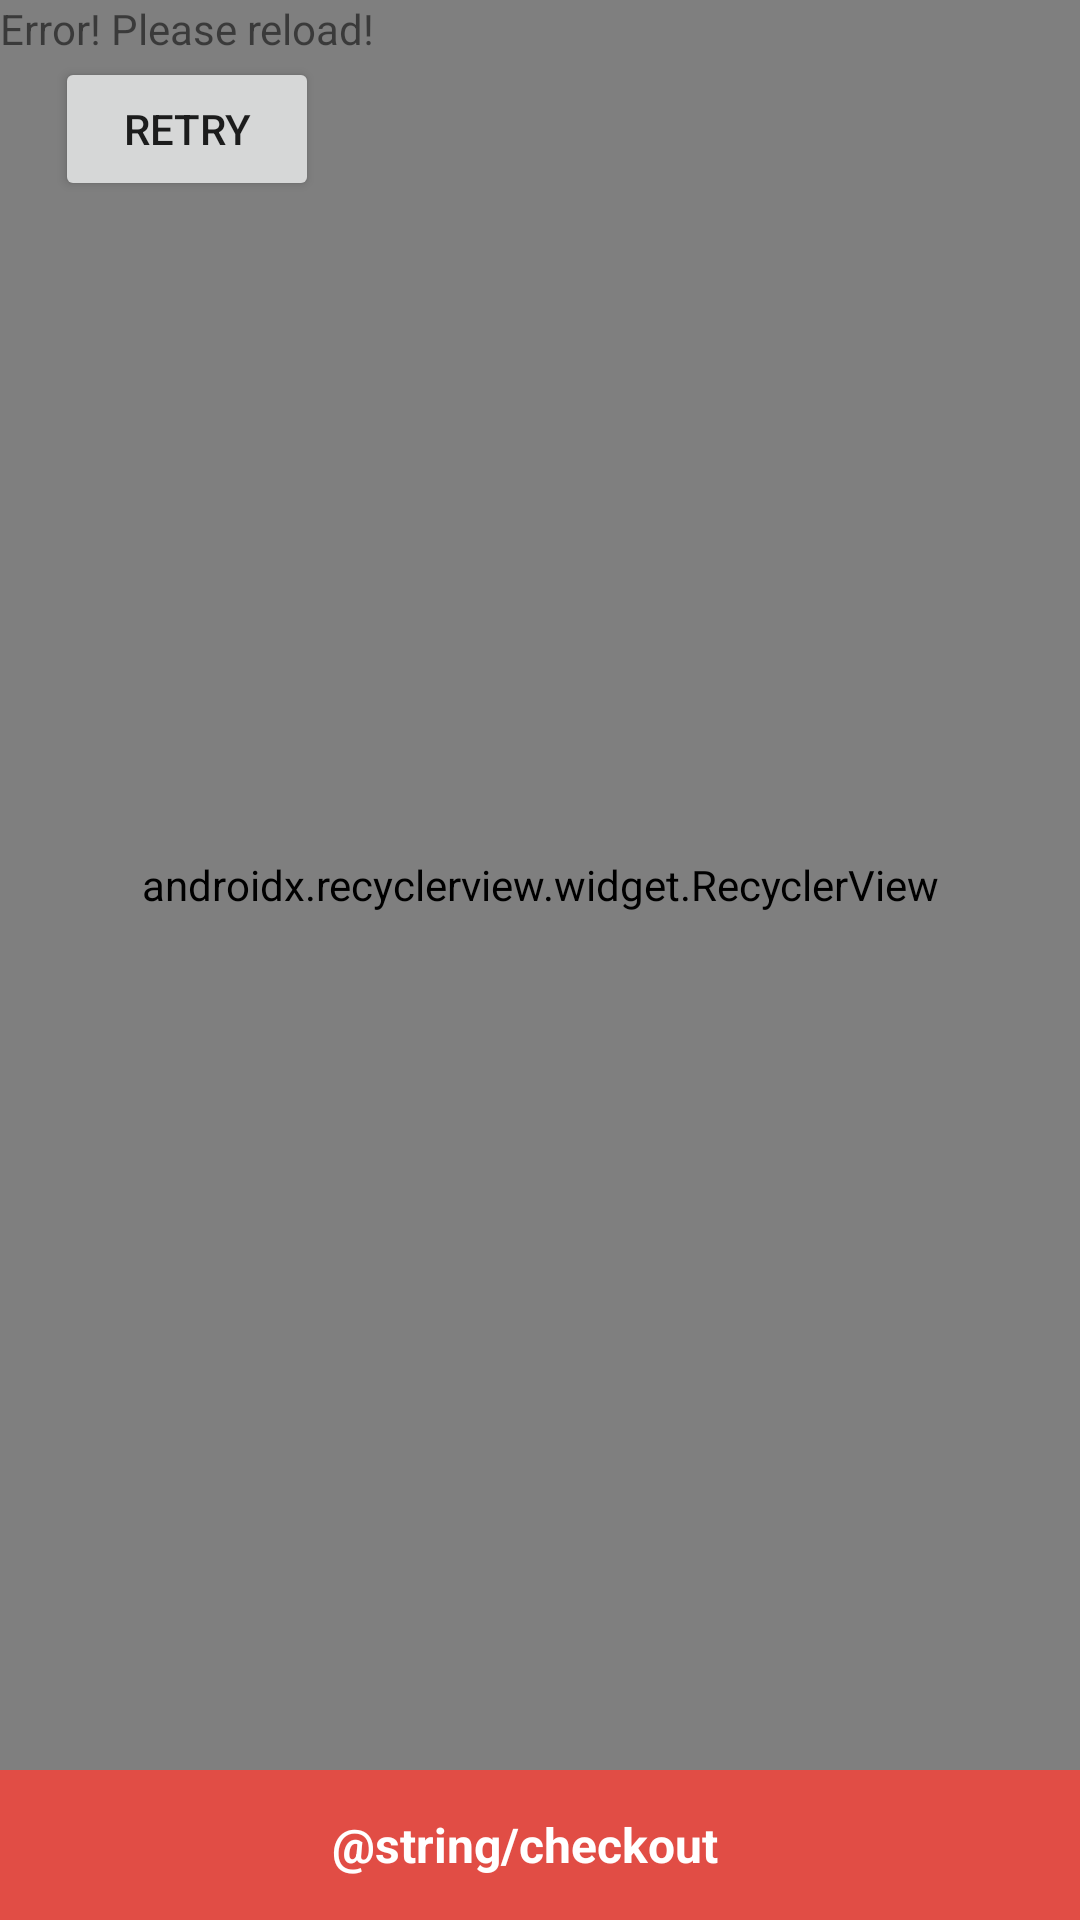

Here is an Android app screen rendered from its layout file. Give the layout XML and the strings, colors and styles it references.
<!-- AndroidManifest.xml: application theme AppTheme -->
<!-- res/layout/activity_cart.xml -->
<?xml version="1.0" encoding="utf-8"?>
<RelativeLayout
    xmlns:android="http://schemas.android.com/apk/res/android"
    android:layout_width="match_parent"
    android:layout_height="match_parent"
    xmlns:app="http://schemas.android.com/apk/res-auto"
    xmlns:tools="http://schemas.android.com/tools">

    <android.support.v7.widget.RecyclerView
        android:id="@+id/cart_recycler"
        android:layout_width="match_parent"
        android:layout_height="match_parent"
        android:layout_above="@+id/bottom_button"
        app:layoutManager="android.support.v7.widget.LinearLayoutManager"/>

    <include
        layout="@layout/loader_error_layout"
        android:layout_width="match_parent"
        android:layout_height="match_parent"/>

    <LinearLayout
        android:id="@+id/bottom_button"
        android:layout_width="match_parent"
        android:layout_height="50dp"
        android:layout_alignParentBottom="true"
        android:background="@color/colorAccent"
        android:gravity="center"
        android:orientation="horizontal">

        <TextView
            android:layout_width="wrap_content"
            android:layout_height="wrap_content"
            android:drawableLeft="@mipmap/cart_small"
            android:drawablePadding="6dp"
            android:drawableStart="@mipmap/cart_small"
            android:text="@string/checkout"
            android:textColor="@color/white"
            android:textSize="16sp"
            android:textStyle="bold"/>

        <TextView
            android:id="@+id/total_price"
            android:layout_width="wrap_content"
            android:layout_height="wrap_content"
            android:layout_marginLeft="10dp"
            android:layout_marginStart="10dp"
            android:textColor="@color/white"
            android:textSize="16sp"
            android:textStyle="italic"
            tools:text="($10)"/>
    </LinearLayout>
</RelativeLayout>
<!-- res/layout/loader_error_layout.xml (included above) -->
<?xml version="1.0" encoding="utf-8"?>
<merge
    xmlns:android="http://schemas.android.com/apk/res/android"
    xmlns:tools="http://schemas.android.com/tools">

    <ProgressBar
        android:id="@+id/loader"
        android:layout_width="wrap_content"
        android:layout_height="wrap_content"
        android:layout_gravity="center"
        android:visibility="gone"/>

    <LinearLayout
        android:id="@+id/error_layout"
        android:layout_width="wrap_content"
        android:layout_height="wrap_content"
        android:layout_gravity="center"
        android:gravity="center"
        android:orientation="vertical">

        <TextView
            android:id="@+id/error_text"
            android:layout_width="wrap_content"
            android:layout_height="wrap_content"
            tools:text="Error! Please reload!"/>

        <Button
            android:id="@+id/retry_button"
            android:layout_width="wrap_content"
            android:layout_height="wrap_content"
            android:text="Retry"/>
    </LinearLayout>
</merge>
<!-- resources referenced by this layout -->
<resources>
  <color name="colorAccent">#E14D45</color>
  <color name="white">#FFF</color>
  <style name="AppTheme" parent="Theme.AppCompat.Light.DarkActionBar">
          <item name="colorPrimary">@color/colorPrimary</item>
          <item name="colorPrimaryDark">@color/colorPrimaryDark</item>
          <item name="colorAccent">@color/colorAccent</item>
          <item name="actionBarStyle">@style/AppTheme.ActionBarStyle</item>
          <item name="actionBarTheme">@style/AppTheme.ActionBarTheme</item>
      </style>
  <color name="colorPrimary">#F5F5F5</color>
  <color name="colorPrimaryDark">#E0E0E0</color>
  <style name="AppTheme.ActionBarStyle" parent="@style/Widget.AppCompat.ActionBar.Solid">
          <item name="titleTextStyle">@style/ToolbarRedTextStyle</item>
      </style>
  <style name="AppTheme.ActionBarTheme" parent="@style/ThemeOverlay.AppCompat.ActionBar">
          <item name="colorControlNormal">@color/colorAccent</item>
      </style>
  <style name="ToolbarRedTextStyle" parent="@style/TextAppearance.AppCompat.Widget.ActionBar.Title">
          <item name="android:textColor">@color/colorAccent</item>
      </style>
</resources>
